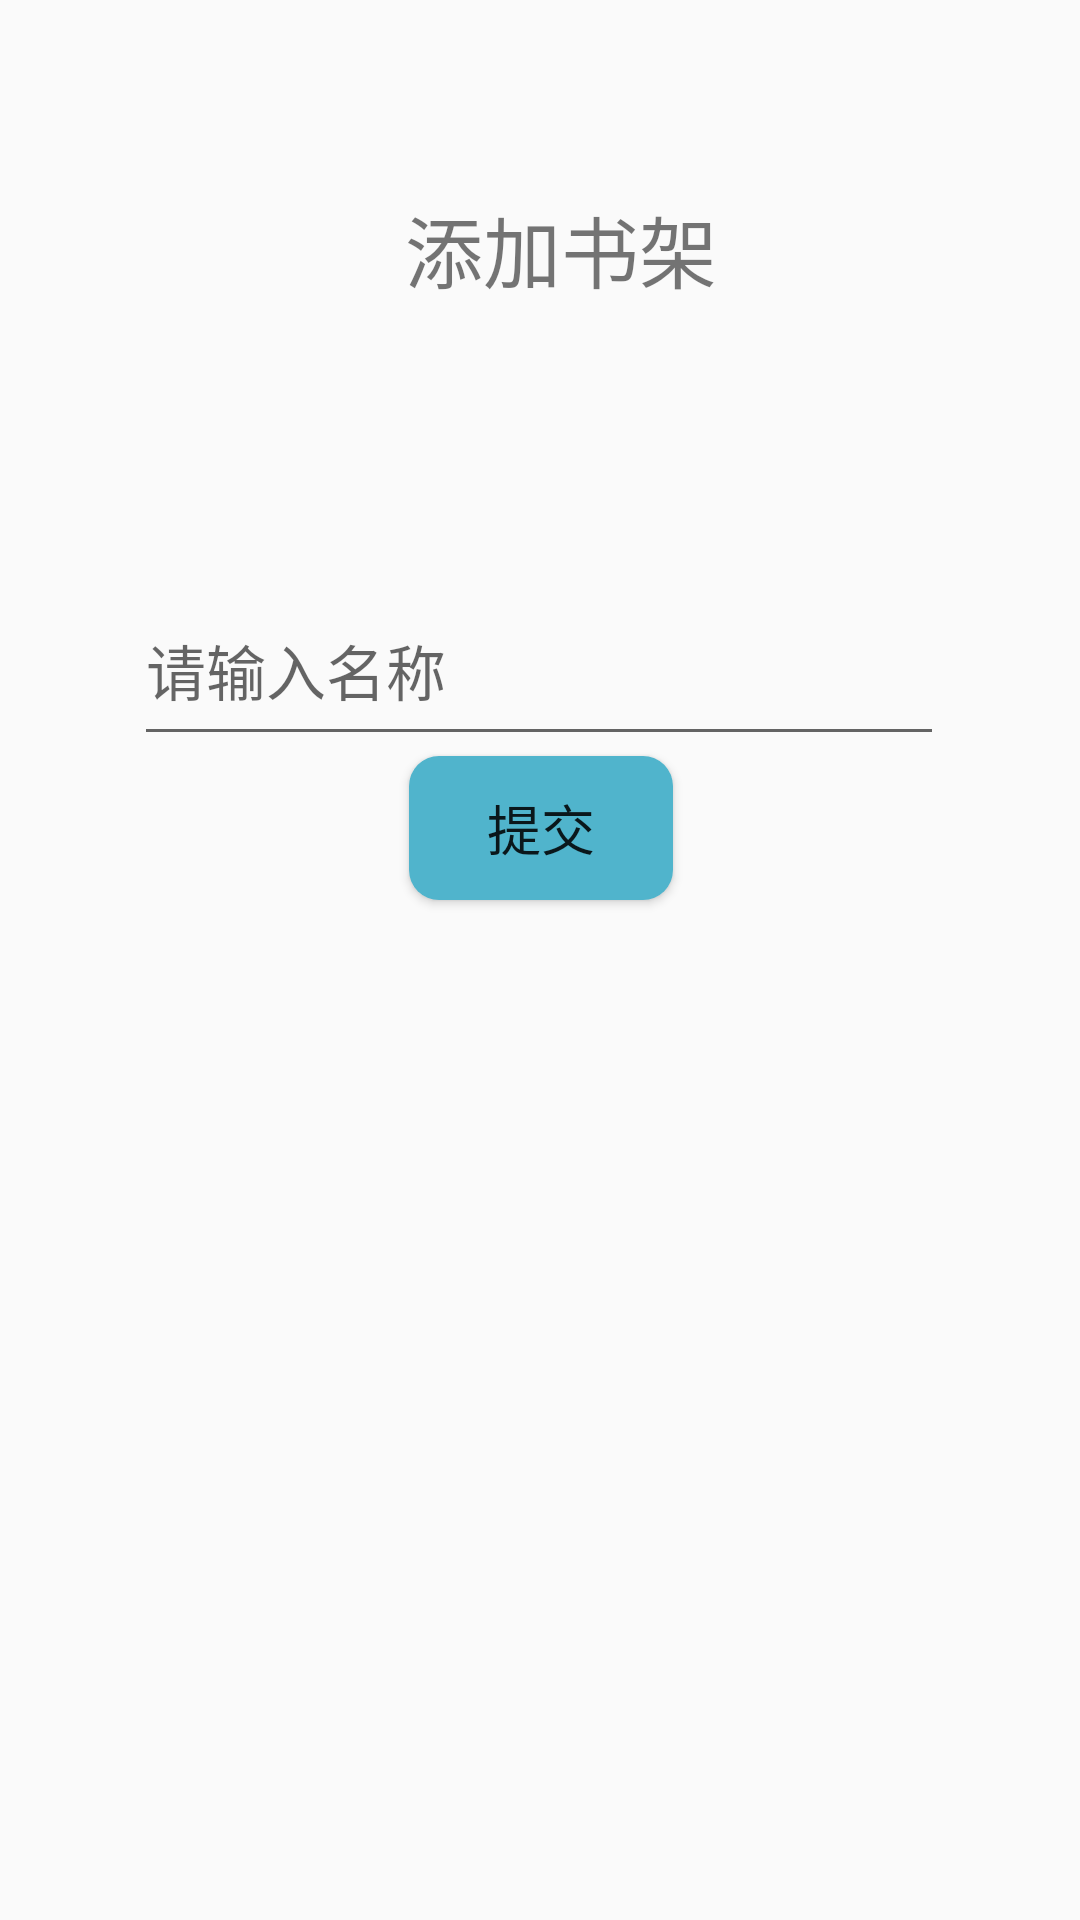

The Android layout XML behind this screen, and the referenced resources:
<!-- AndroidManifest.xml: application theme Theme.Ebook01 -->
<!-- res/layout/activity_add_shelf.xml -->
<?xml version="1.0" encoding="utf-8"?>
<androidx.constraintlayout.widget.ConstraintLayout xmlns:android="http://schemas.android.com/apk/res/android"
    xmlns:app="http://schemas.android.com/apk/res-auto"
    xmlns:tools="http://schemas.android.com/tools"
    android:layout_width="match_parent"
    android:layout_height="match_parent"
    tools:context=".AddShelfActivity">

    <TextView
        android:layout_width="wrap_content"
        android:layout_height="wrap_content"
        android:layout_marginTop="64dp"
        android:text="@string/addshelf"
        android:textSize="26sp"
        app:layout_constraintEnd_toEndOf="parent"
        app:layout_constraintHorizontal_bias="0.527"
        app:layout_constraintStart_toStartOf="parent"
        app:layout_constraintTop_toTopOf="parent" />

    <EditText
        android:id="@+id/shelfname"
        android:layout_width="270dp"
        android:layout_height="60dp"
        android:layout_gravity="center"
        android:layout_marginTop="192dp"
        android:hint="@string/inputname"
        android:inputType="text"
        android:textSize="20sp"
        app:layout_constraintEnd_toEndOf="parent"
        app:layout_constraintHorizontal_bias="0.496"
        app:layout_constraintStart_toStartOf="parent"
        app:layout_constraintTop_toTopOf="parent" />

    <Button
        android:id="@+id/btn_shelfadd"
        android:layout_width="wrap_content"
        android:layout_height="wrap_content"
        android:layout_marginBottom="340dp"
        android:background="@drawable/selector_btnchange"
        android:maxLines="1"
        android:text="@string/submit"
        android:textSize="18sp"
        app:layout_constraintBottom_toBottomOf="parent"
        app:layout_constraintEnd_toEndOf="parent"
        app:layout_constraintHorizontal_bias="0.501"
        app:layout_constraintStart_toStartOf="parent" />
</androidx.constraintlayout.widget.ConstraintLayout>
<!-- resources referenced by this layout -->
<resources>
  <!-- drawable selector_btnchange (drawable) -->
  <?xml version="1.0" encoding="utf-8"?>
  <selector xmlns:android="http://schemas.android.com/apk/res/android">
  <item android:state_pressed="true" android:drawable="@drawable/login_btn_press"/>
      <item android:drawable="@drawable/login_btn_normal"/>
  </selector>
  <string name="addshelf">添加书架</string>
  <string name="inputname">请输入名称</string>
  <string name="submit">提交</string>
  <style name="Theme.Ebook01" parent="Theme.MaterialComponents.DayNight.DarkActionBar.Bridge">
          
          <item name="colorPrimary">@color/purple_500</item>
          <item name="colorPrimaryVariant">@color/purple_700</item>
          <item name="colorOnPrimary">@color/white</item>
          
          <item name="colorSecondary">@color/teal_200</item>
          <item name="colorSecondaryVariant">@color/teal_700</item>
          <item name="colorOnSecondary">@color/black</item>
          
          <item name="android:statusBarColor">?attr/colorPrimaryVariant</item>
          
      </style>
  <!-- drawable login_btn_press (drawable) -->
  <?xml version="1.0" encoding="utf-8"?>
  <shape xmlns:android="http://schemas.android.com/apk/res/android"
      android:shape="rectangle">
      <solid android:color="@color/btnpress"/>
      <corners android:radius="10dp"/>
      <padding
          android:bottom="5dp"
          android:left="5dp"
          android:right="5dp"
          android:top="5dp" />
  </shape>
  <!-- drawable login_btn_normal (drawable) -->
  <?xml version="1.0" encoding="utf-8"?>
  <shape xmlns:android="http://schemas.android.com/apk/res/android"
      android:shape="rectangle">
      <solid android:color="@color/btn"/>
      <corners android:radius="10dp"/>
      <padding
          android:bottom="5dp"
          android:left="5dp"
          android:right="5dp"
          android:top="5dp" />
  </shape>
  <color name="purple_500">#FF6200EE</color>
  <color name="purple_700">#FF3700B3</color>
  <color name="white">#FFFFFFFF</color>
  <color name="teal_200">#FF03DAC5</color>
  <color name="teal_700">#FF018786</color>
  <color name="black">#FF000000</color>
  <color name="btnpress">#58a6b9</color>
  <color name="btn">#50B4CC</color>
</resources>
